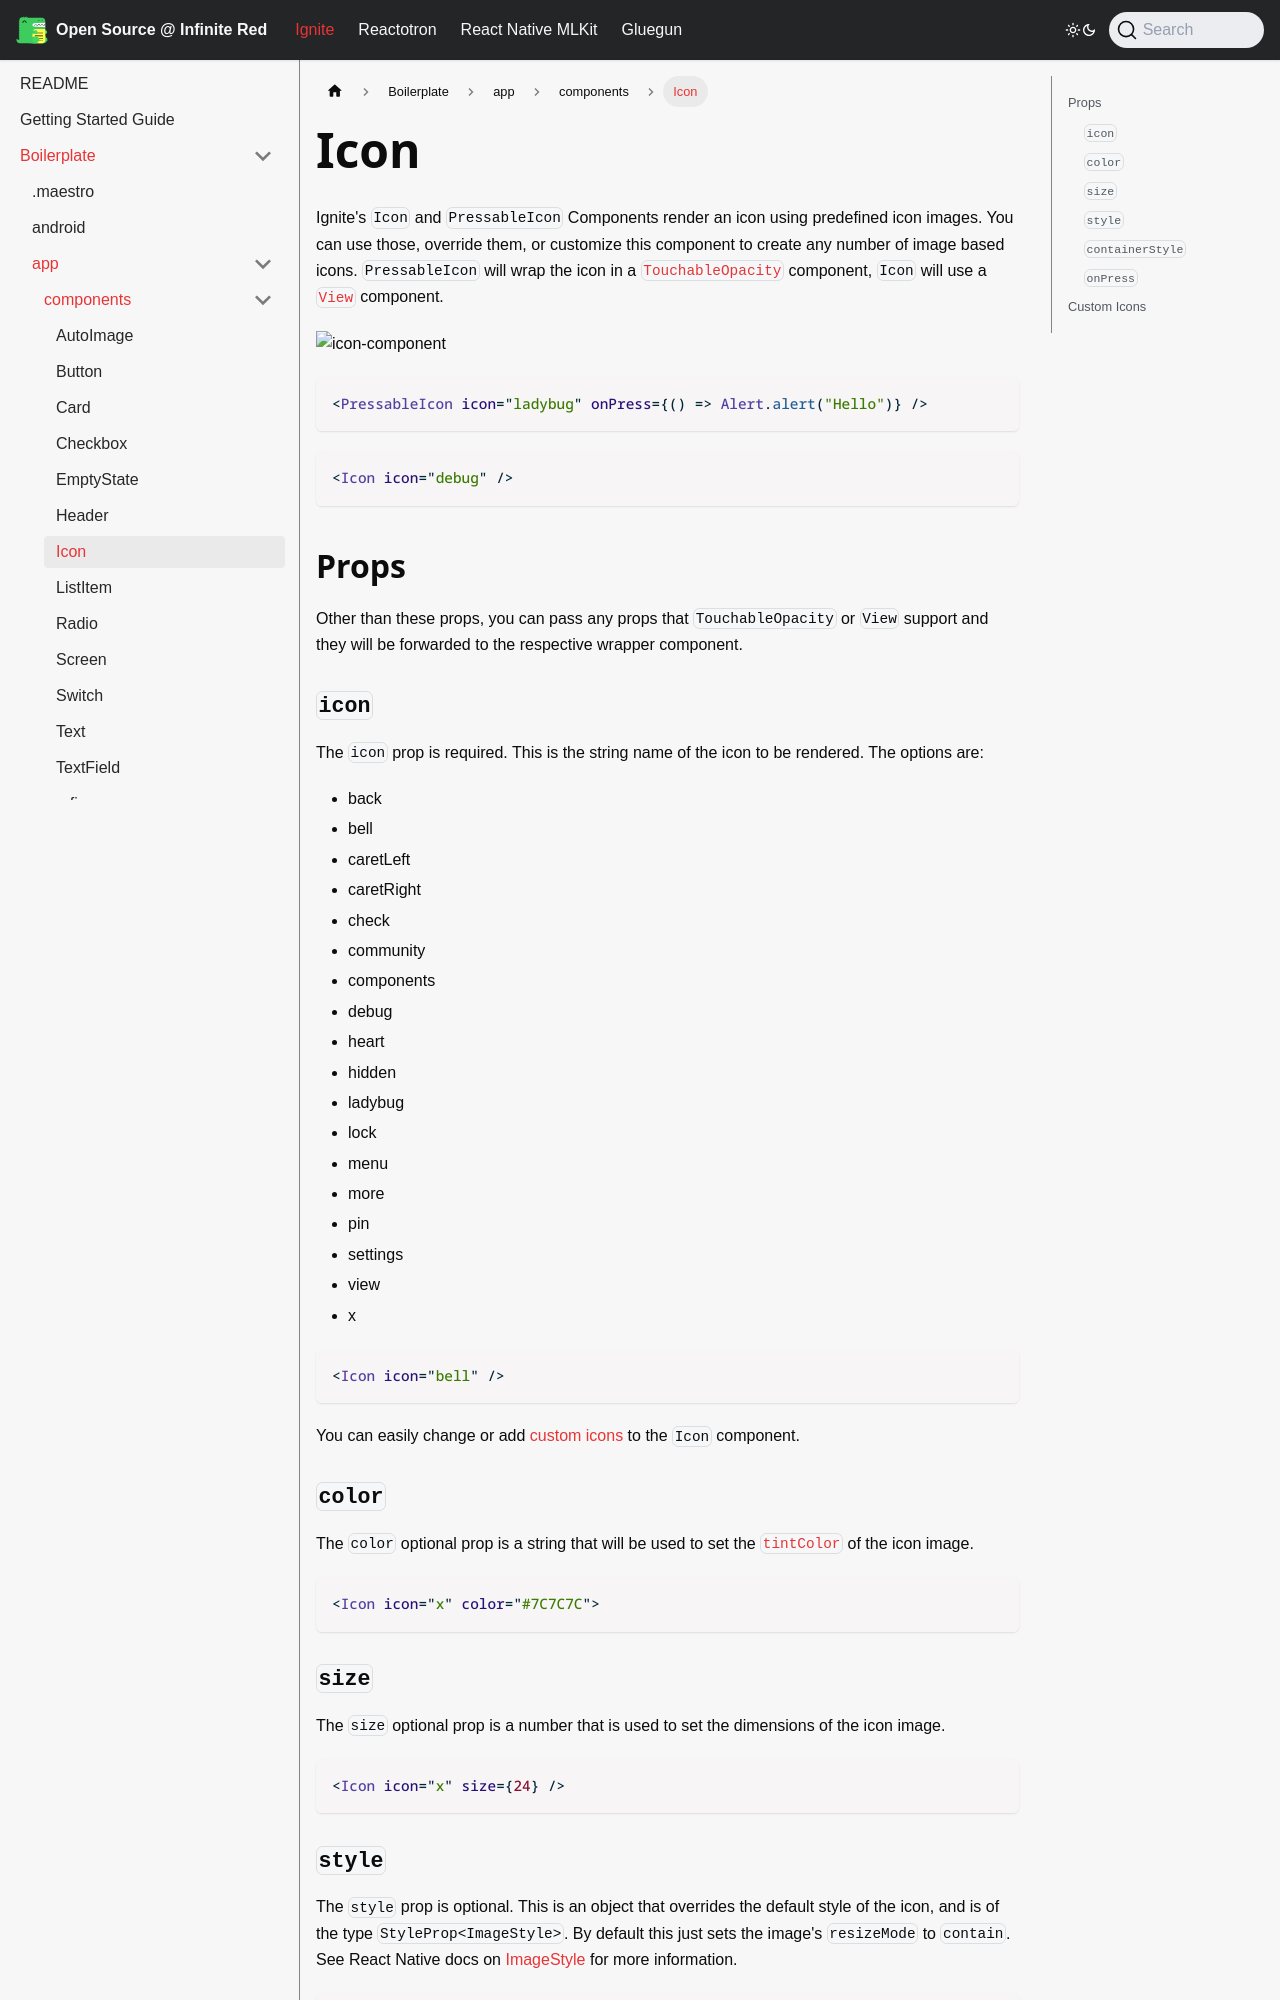

repository: infinitered/ir-docs · page: ignite-cli/boilerplate/app/components/Icon/index.html · generator: docusaurus

---
sidebar_position: 35
---

# Icon

Ignite's `Icon` and `PressableIcon` Components render an icon using predefined icon images. You can use those, override them, or customize this component to create any number of image based icons. `PressableIcon` will wrap the icon in a [`TouchableOpacity`](https://reactnative.dev/docs/touchableopacity) component, `Icon` will use a [`View`](https://reactnative.dev/docs/view) component.

![icon-component](https://github.com/user-attachments/assets/25888c72-8bd9-4cbd-b55f-909b0f6b0bca)

```tsx
<PressableIcon icon="ladybug" onPress={() => Alert.alert("Hello")} />
```

```tsx
<Icon icon="debug" />
```

## Props

Other than these props, you can pass any props that `TouchableOpacity` or `View` support and they will be forwarded to the respective wrapper component.

### `icon`

The `icon` prop is required. This is the string name of the icon to be rendered. The options are:

- back
- bell
- caretLeft
- caretRight
- check
- community
- components
- debug
- heart
- hidden
- ladybug
- lock
- menu
- more
- pin
- settings
- view
- x

```tsx
<Icon icon="bell" />
```

You can easily change or add [custom icons](#custom-icons) to the `Icon` component.

### `color`

The `color` optional prop is a string that will be used to set the [`tintColor`](https://reactnative.dev/docs/image-style-props#tintcolor) of the icon image.

```tsx
<Icon icon="x" color="#7C7C7C">
```

### `size`

The `size` optional prop is a number that is used to set the dimensions of the icon image.

```tsx
<Icon icon="x" size={24} />
```
